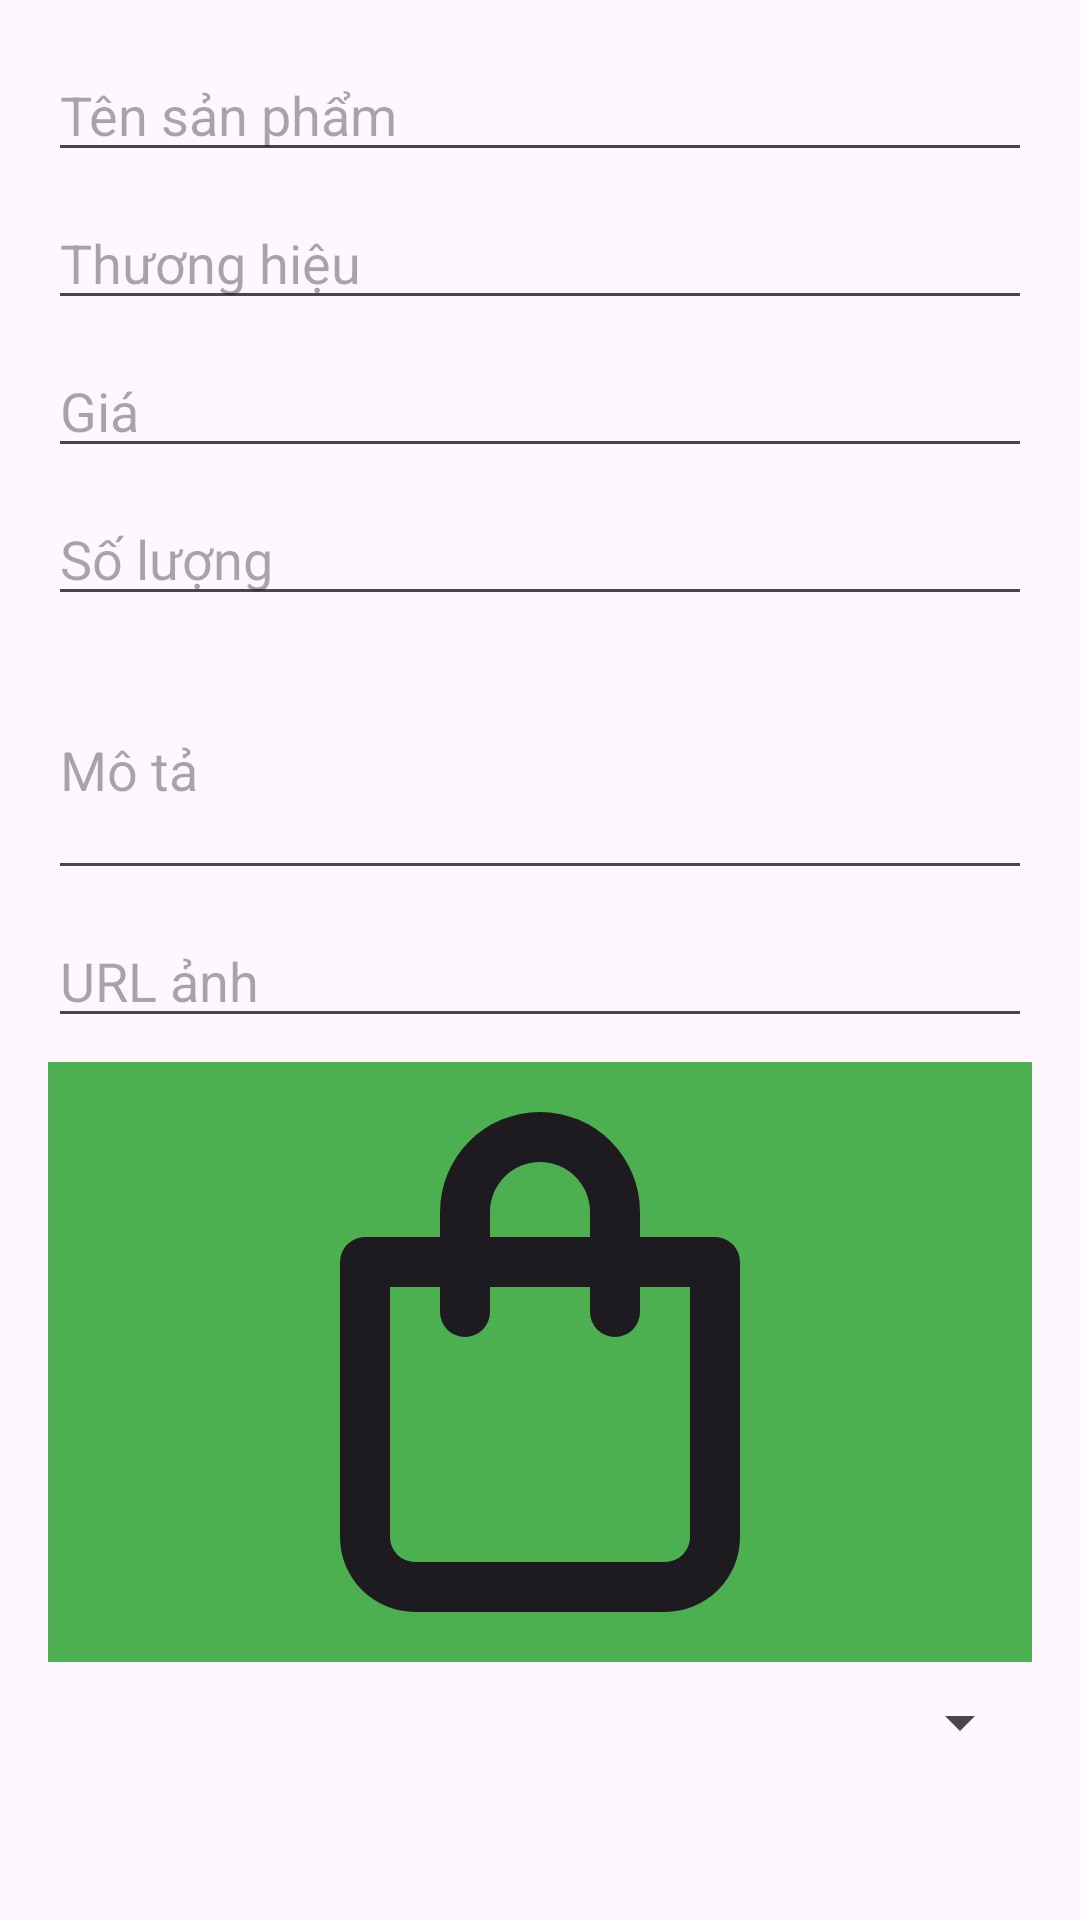

Write the Android layout XML for this screen, with the resource values it uses.
<!-- AndroidManifest.xml: application theme Theme.OrderClothes -->
<!-- res/layout/dialog_add_edit_product.xml -->
<?xml version="1.0" encoding="utf-8"?>
<ScrollView xmlns:android="http://schemas.android.com/apk/res/android"
    android:layout_width="match_parent"
    android:layout_height="wrap_content"
    android:padding="16dp">

    <LinearLayout
        android:layout_width="match_parent"
        android:layout_height="wrap_content"
        android:orientation="vertical">

        
        <EditText
            android:id="@+id/etProductName"
            android:layout_width="match_parent"
            android:layout_height="wrap_content"
            android:hint="Tên sản phẩm" />

        
        <EditText
            android:id="@+id/etBrand"
            android:layout_width="match_parent"
            android:layout_height="wrap_content"
            android:hint="Thương hiệu"
            android:layout_marginTop="8dp" />

        
        <EditText
            android:id="@+id/etPrice"
            android:layout_width="match_parent"
            android:layout_height="wrap_content"
            android:hint="Giá"
            android:inputType="numberDecimal"
            android:layout_marginTop="8dp" />

        
        <EditText
            android:id="@+id/etQuantity"
            android:layout_width="match_parent"
            android:layout_height="wrap_content"
            android:hint="Số lượng"
            android:inputType="number"
            android:layout_marginTop="8dp" />

        
        <EditText
            android:id="@+id/etDescription"
            android:layout_width="match_parent"
            android:layout_height="wrap_content"
            android:hint="Mô tả"
            android:minLines="3"
            android:layout_marginTop="8dp" />

        
        <EditText
            android:id="@+id/etImageUrl"
            android:layout_width="match_parent"
            android:layout_height="wrap_content"
            android:hint="URL ảnh"
            android:inputType="textUri"
            android:layout_marginTop="8dp" />

        
        <ImageView
            android:id="@+id/ivPreviewImage"
            android:layout_width="match_parent"
            android:layout_height="200dp"
            android:adjustViewBounds="true"
            android:scaleType="fitCenter"
            android:layout_marginTop="8dp"
            android:background="@color/success_green"
            android:contentDescription="Xem trước hình ảnh"
            android:src="@drawable/ic_shopping_bag" />


        
        <Spinner
            android:id="@+id/spnCategory"
            android:layout_width="match_parent"
            android:layout_height="wrap_content"
            android:layout_marginTop="8dp" />

    </LinearLayout>
</ScrollView>
<!-- resources referenced by this layout -->
<resources>
  <color name="success_green">#4CAF50</color>
  <!-- drawable ic_shopping_bag (drawable) -->
  <vector xmlns:android="http://schemas.android.com/apk/res/android"
      android:width="24dp"
      android:height="24dp"
      android:viewportWidth="24"
      android:viewportHeight="24"
      android:tint="?attr/colorOnSurface">
      <path
          android:fillColor="@android:color/white"
          android:pathData="M19,7h-3V6a4,4 0,0 0,-8 0v1H5a1,1 0,0 0,-1 1V19a3,3 0,0 0,3 3H17a3,3 0,0 0,3 -3V8A1,1 0,0 0,19 7ZM10,6a2,2 0,0 1,4 0v1H10ZM18,19a1,1 0,0 1,-1 1H7a1,1 0,0 1,-1 -1V9H8v1a1,1 0,0 0,2 0V9h4v1a1,1 0,0 0,2 0V9h2Z"/>
  </vector>
  <style name="Theme.OrderClothes" parent="Base.Theme.OrderClothes" />
  <style name="Base.Theme.OrderClothes" parent="Theme.Material3.DayNight.NoActionBar">
          
          
      </style>
</resources>
